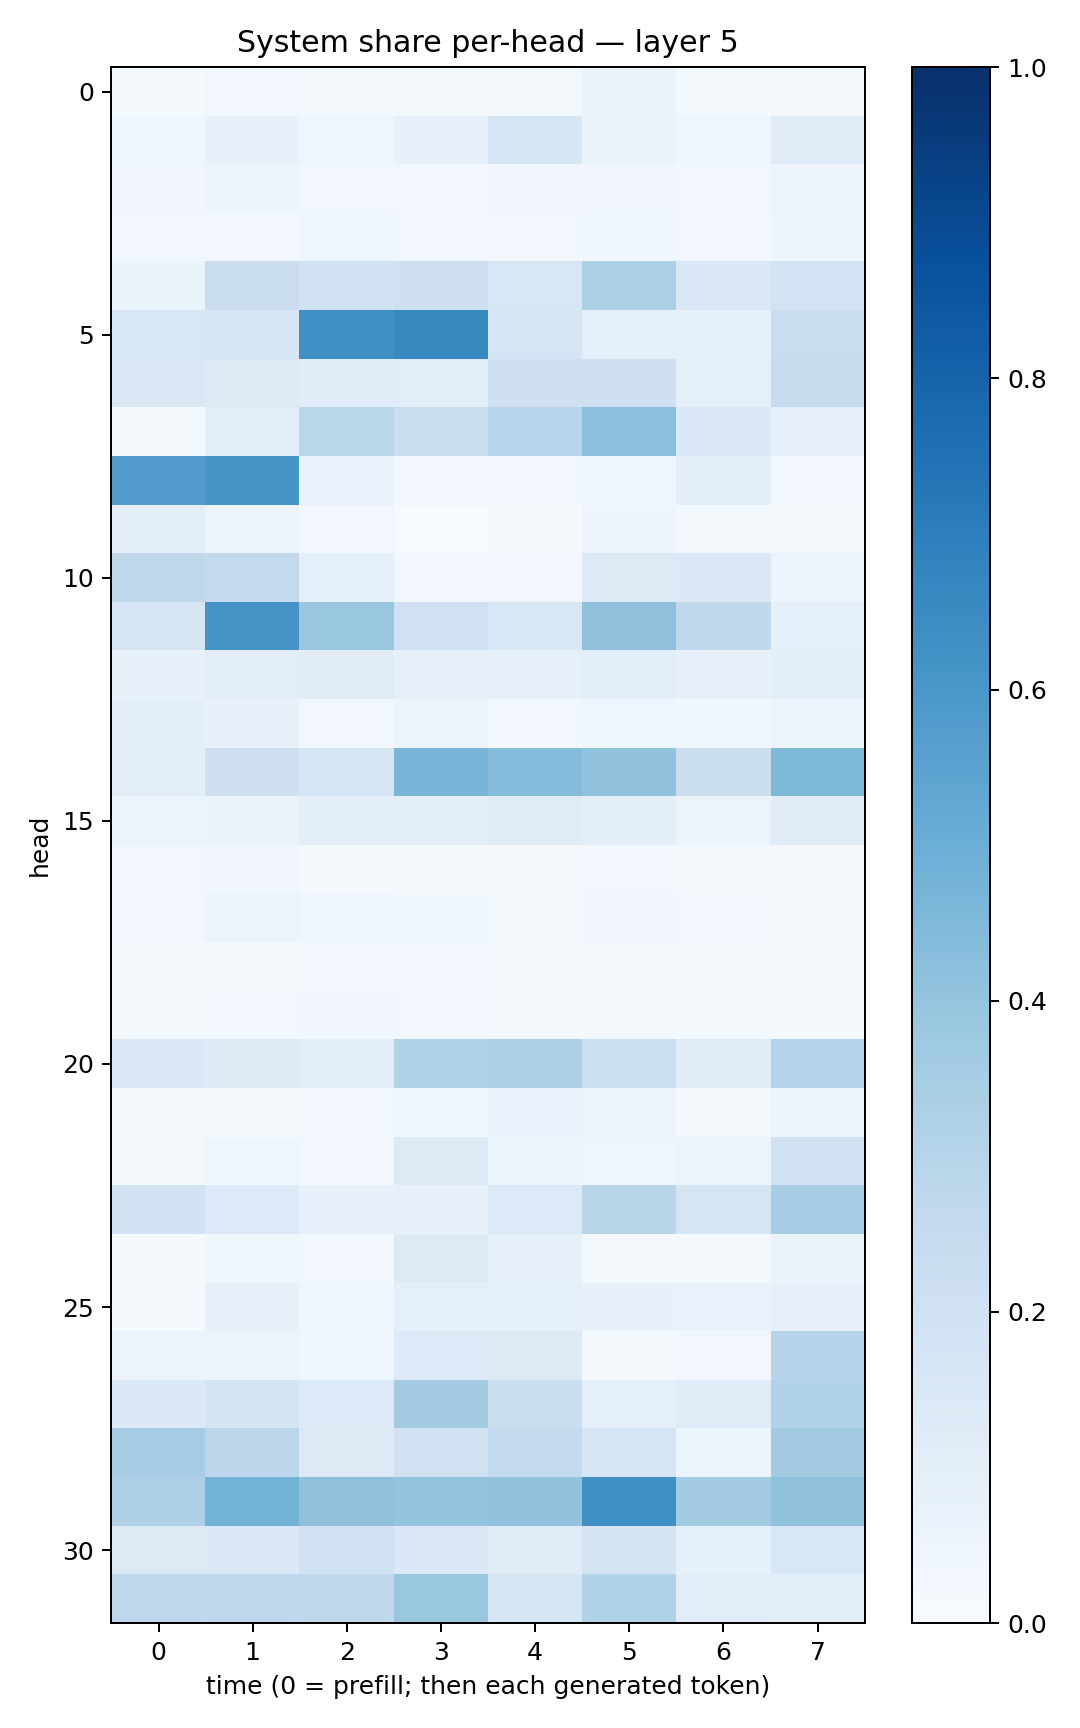

The file beside this chart, header and first rows:
0.014665205, 0.027161492, 0.019890267, 0.01620306, 0.018796965, 0.064489685, 0.01881409, 0.017342214
0.03617, 0.07368, 0.04269, 0.07807, 0.1573, 0.06261, 0.04082, 0.1208
0.03511, 0.05062, 0.02715, 0.02433, 0.03268, 0.03409, 0.02873, 0.0568
0.02416, 0.02357, 0.04627, 0.02466, 0.02688, 0.03836, 0.02816, 0.04934
0.06303, 0.2271, 0.1896, 0.2063, 0.1524, 0.3289, 0.1479, 0.1867
0.1551, 0.1573, 0.6293, 0.657, 0.1701, 0.09172, 0.08422, 0.2274
0.1459, 0.1313, 0.1133, 0.1034, 0.2089, 0.2032, 0.08707, 0.2429
0.01733, 0.1082, 0.2856, 0.2316, 0.2959, 0.4201, 0.1405, 0.08011
0.5747, 0.6063, 0.06646, 0.02408, 0.02598, 0.04296, 0.09699, 0.02402
0.1004, 0.06132, 0.03064, 0.007531, 0.01053, 0.04698, 0.02186, 0.01815
0.2695, 0.2611, 0.09223, 0.02401, 0.02724, 0.1284, 0.1394, 0.04857
0.1675, 0.6114, 0.3863, 0.1996, 0.1556, 0.4115, 0.2618, 0.08423
0.0759, 0.1023, 0.1102, 0.08139, 0.07975, 0.1072, 0.07732, 0.09886
0.1007, 0.07714, 0.03097, 0.0574, 0.02679, 0.04334, 0.03709, 0.0524
0.09602, 0.205, 0.1618, 0.4687, 0.4341, 0.4031, 0.2252, 0.4549
0.05229, 0.06386, 0.1011, 0.0945, 0.1178, 0.09645, 0.05587, 0.1141
0.02695, 0.03155, 0.0223, 0.02261, 0.01338, 0.02505, 0.01585, 0.01712
0.02393, 0.0514, 0.04625, 0.03603, 0.02153, 0.0315, 0.02362, 0.01772
0.01312, 0.01938, 0.02351, 0.02939, 0.01777, 0.01777, 0.008507, 0.01397
0.01703, 0.02856, 0.03135, 0.02513, 0.02163, 0.02142, 0.0163, 0.01453
0.1402, 0.1217, 0.09755, 0.3157, 0.3335, 0.2185, 0.1104, 0.2998
0.01816, 0.02207, 0.02608, 0.03861, 0.06947, 0.05782, 0.02249, 0.05818
0.02273, 0.04408, 0.02537, 0.1305, 0.05424, 0.04661, 0.05131, 0.1894
0.1951, 0.1366, 0.07407, 0.08186, 0.1341, 0.2892, 0.1641, 0.3491
0.01337, 0.0374, 0.031, 0.1311, 0.07587, 0.01753, 0.01565, 0.06517
0.01249, 0.08173, 0.04407, 0.09233, 0.08917, 0.07531, 0.06885, 0.07904
0.05737, 0.06074, 0.03606, 0.1362, 0.1263, 0.02098, 0.02366, 0.2998
0.1384, 0.1728, 0.1343, 0.3565, 0.219, 0.09289, 0.1188, 0.3153
0.3515, 0.2776, 0.1273, 0.1984, 0.2564, 0.1718, 0.06179, 0.3618
0.3243, 0.4771, 0.4108, 0.4004, 0.4041, 0.6309, 0.3579, 0.4075
0.1277, 0.1379, 0.1996, 0.1376, 0.1136, 0.1738, 0.08369, 0.1546
0.2768, 0.2687, 0.2705, 0.3874, 0.1585, 0.3131, 0.1064, 0.09409
